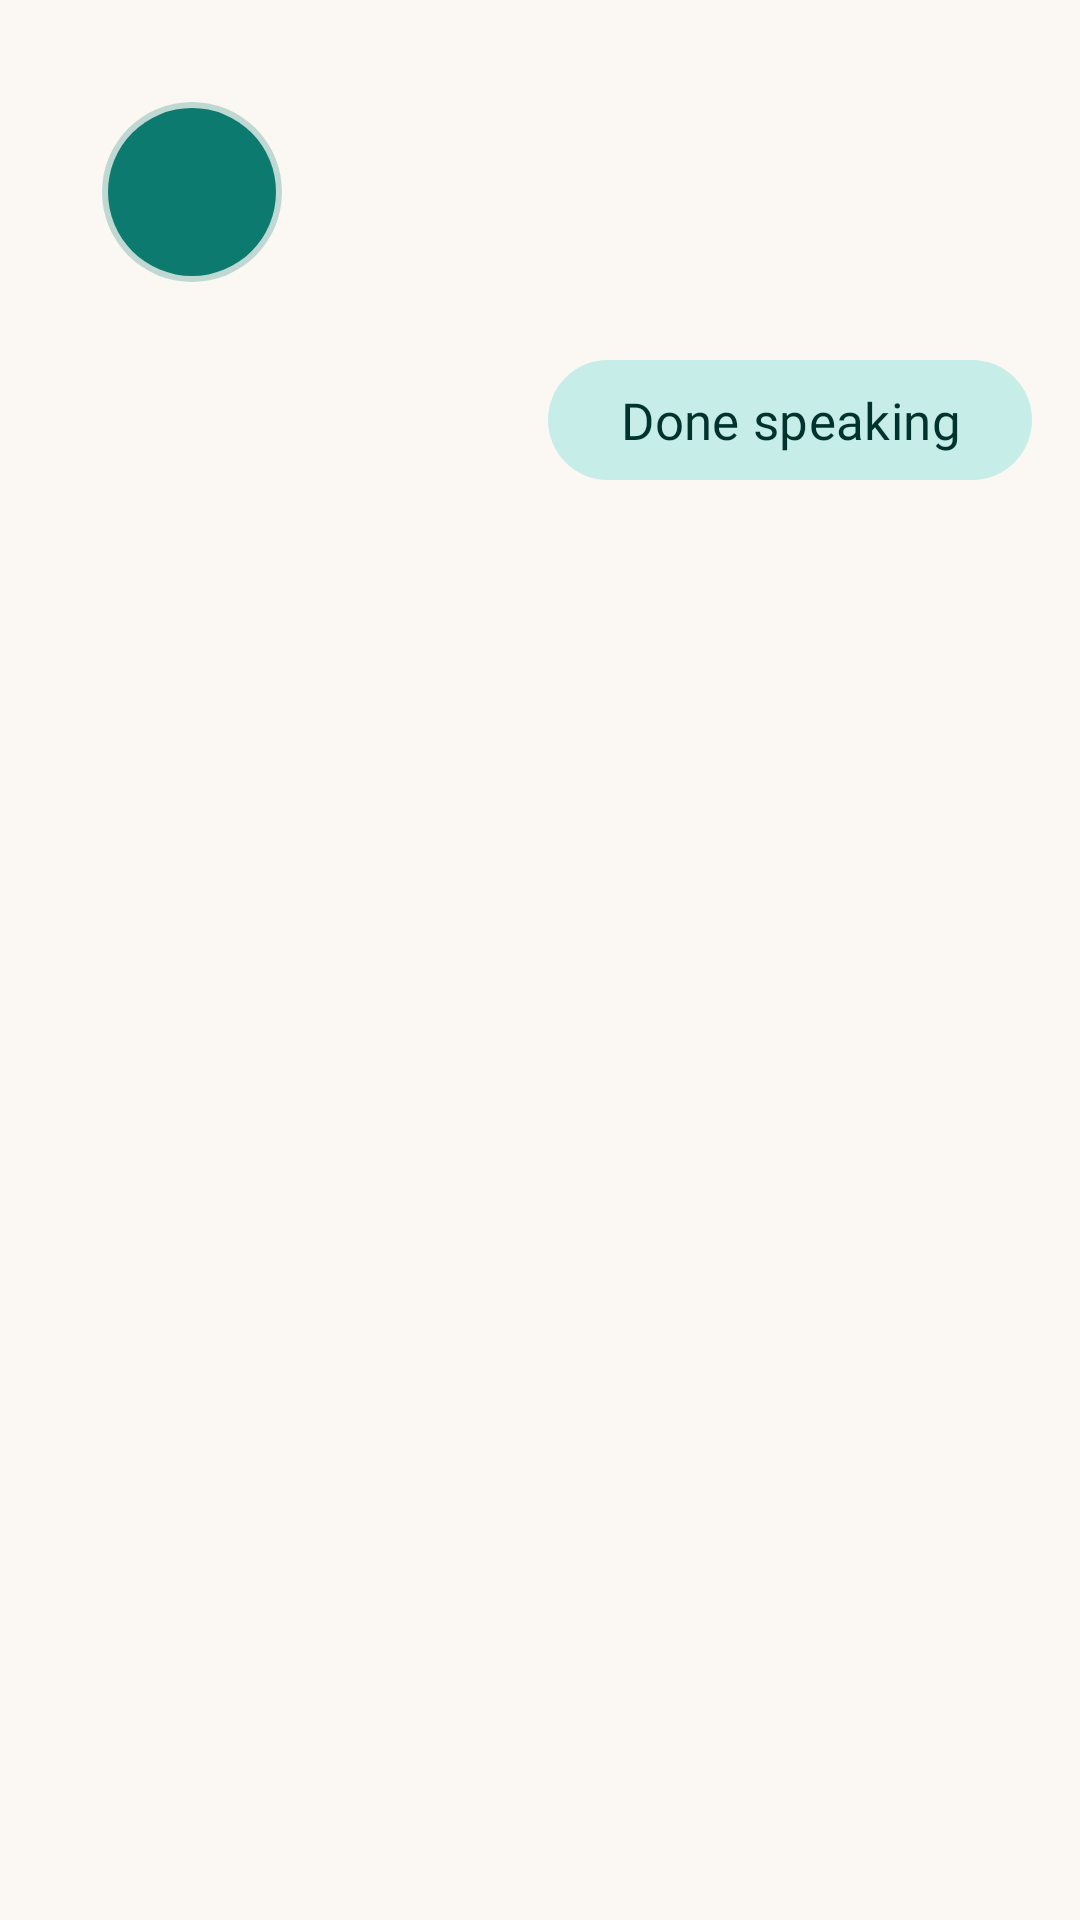

Write the Android layout XML for this screen, with the resource values it uses.
<!-- AndroidManifest.xml: application theme Theme.Merks -->
<!-- res/layout/activity_record_compact.xml -->
<?xml version="1.0" encoding="utf-8"?>
<LinearLayout xmlns:android="http://schemas.android.com/apk/res/android"
    xmlns:app="http://schemas.android.com/apk/res-auto"
    android:layout_width="match_parent"
    android:layout_height="wrap_content"
    android:orientation="vertical"
    android:paddingStart="20dp"
    android:paddingTop="20dp"
    android:paddingEnd="16dp"
    android:paddingBottom="12dp">

    <LinearLayout
        android:layout_width="match_parent"
        android:layout_height="wrap_content"
        android:gravity="center_vertical"
        android:orientation="horizontal">

        
        <FrameLayout
            android:layout_width="88dp"
            android:layout_height="88dp"
            android:clipChildren="false">

            <View
                android:id="@+id/pulse"
                android:layout_width="60dp"
                android:layout_height="60dp"
                android:layout_gravity="center"
                android:alpha="0.25"
                android:background="@drawable/circle_bg"
                android:backgroundTint="?attr/colorPrimary" />

            <ImageView
                android:layout_width="56dp"
                android:layout_height="56dp"
                android:layout_gravity="center"
                android:background="@drawable/circle_bg"
                android:backgroundTint="?attr/colorPrimary"
                android:importantForAccessibility="no"
                android:padding="14dp"
                android:src="@drawable/ic_mic"
                app:tint="?attr/colorOnPrimary" />
        </FrameLayout>

        <LinearLayout
            android:layout_width="0dp"
            android:layout_height="wrap_content"
            android:layout_marginStart="12dp"
            android:layout_weight="1"
            android:orientation="vertical">

            <TextView
                android:id="@+id/status"
                android:layout_width="match_parent"
                android:layout_height="wrap_content"
                android:textAppearance="?attr/textAppearanceTitleLarge"
                android:textColor="?attr/colorOnSurface" />

            <TextView
                android:id="@+id/spoken"
                android:layout_width="match_parent"
                android:layout_height="wrap_content"
                android:ellipsize="start"
                android:maxLines="3"
                android:textAppearance="?attr/textAppearanceBodyLarge"
                android:textColor="?attr/colorOnSurfaceVariant" />

            <TextView
                android:id="@+id/detail"
                android:layout_width="match_parent"
                android:layout_height="wrap_content"
                android:textAppearance="?attr/textAppearanceTitleMedium"
                android:textColor="?attr/colorPrimary" />
        </LinearLayout>

        
        <de.silvertax.merks.MascotView
            android:id="@+id/mascot"
            android:layout_width="56dp"
            android:layout_height="56dp"
            android:layout_marginStart="8dp"
            android:visibility="gone" />
    </LinearLayout>

    
    <LinearLayout
        android:layout_width="match_parent"
        android:layout_height="wrap_content"
        android:layout_marginTop="8dp"
        android:gravity="end"
        android:orientation="horizontal">

        <Button
            android:id="@+id/undo"
            style="@style/Widget.Material3.Button.TextButton"
            android:layout_width="wrap_content"
            android:layout_height="wrap_content"
            android:text="@string/undo"
            android:visibility="gone" />

        <Button
            android:id="@+id/change"
            style="@style/Widget.Material3.Button.TextButton"
            android:layout_width="wrap_content"
            android:layout_height="wrap_content"
            android:text="@string/change"
            android:visibility="gone" />

        <Button
            android:id="@+id/note"
            style="@style/Widget.Material3.Button.TextButton"
            android:layout_width="wrap_content"
            android:layout_height="wrap_content"
            android:text="@string/note_add_short"
            android:visibility="gone" />
    </LinearLayout>

    <LinearLayout
        android:layout_width="match_parent"
        android:layout_height="wrap_content"
        android:gravity="end"
        android:orientation="horizontal">

        <Button
            android:id="@+id/retry"
            style="@style/Widget.Merks.Button.Tonal"
            android:layout_width="wrap_content"
            android:layout_height="wrap_content"
            android:layout_marginStart="8dp"
            android:text="@string/retry"
            android:visibility="gone" />

        <Button
            android:id="@+id/done"
            style="@style/Widget.Material3.Button"
            android:layout_width="wrap_content"
            android:layout_height="wrap_content"
            android:layout_marginStart="8dp"
            android:text="@string/done"
            android:visibility="gone" />

        <Button
            android:id="@+id/stop"
            style="@style/Widget.Merks.Button.Tonal"
            android:layout_width="wrap_content"
            android:layout_height="wrap_content"
            android:text="@string/stop" />
    </LinearLayout>
</LinearLayout>
<!-- resources referenced by this layout -->
<resources>
  <!-- drawable circle_bg (drawable) -->
  <?xml version="1.0" encoding="utf-8"?>
  <shape xmlns:android="http://schemas.android.com/apk/res/android"
      android:shape="oval">
      <solid android:color="#FFFFFF" />
  </shape>
  <string name="change">Change</string>
  <string name="done">Done</string>
  <string name="note_add_short">Add note</string>
  <string name="retry">Speak again</string>
  <string name="stop">Done speaking</string>
  <string name="undo">Undo</string>
  <color name="m_primary">#0D7A6F</color>
  <color name="m_on_primary">#FFFFFF</color>
  <color name="m_primary_container">#C6EDE7</color>
  <color name="m_on_primary_container">#00332D</color>
  <color name="m_secondary">#8A5A00</color>
  <color name="m_on_secondary">#FFFFFF</color>
  <color name="m_secondary_container">#FFE2B6</color>
  <color name="m_on_secondary_container">#2C1A00</color>
  <color name="m_background">#FBF8F3</color>
  <color name="m_on_background">#1C1B19</color>
  <color name="m_surface">#FBF8F3</color>
  <color name="m_on_surface">#1C1B19</color>
  <color name="m_surface_variant">#ECE6DC</color>
  <color name="m_on_surface_variant">#55524C</color>
  <color name="m_surface_container_lowest">#FFFFFF</color>
  <color name="m_surface_container_low">#F5F1EA</color>
  <color name="m_surface_container">#F0EBE3</color>
  <color name="m_surface_container_high">#EAE5DC</color>
  <color name="m_surface_container_highest">#E4DED5</color>
  <color name="m_outline">#7E7A72</color>
  <color name="m_outline_variant">#DCD5CA</color>
  <color name="m_error">#B3261E</color>
  <color name="m_on_error">#FFFFFF</color>
  <color name="m_inverse_surface">#31302D</color>
  <color name="m_inverse_on_surface">#F4F0EA</color>
  <color name="m_inverse_primary">#7FD8CB</color>
  <color name="w_surface">#FCFAF6</color>
  <color name="w_on_surface">#1C1B19</color>
  <color name="w_on_surface_variant">#625D55</color>
  <color name="w_outline">#E6E0D6</color>
  <color name="w_primary">#0D7A6F</color>
  <color name="w_on_primary">#FFFFFF</color>
  <color name="w_tonal">#CDEFE9</color>
  <color name="w_on_tonal">#00332D</color>
  <color name="w_accent">#0B6B61</color>
  <style name="TextAppearance.Merks.BodyLarge" parent="TextAppearance.Material3.BodyLarge">
          <item name="android:fontFamily">@font/nunito</item>
          <item name="fontFamily">@font/nunito</item>
          <item name="android:textSize">18sp</item>
      </style>
  <style name="TextAppearance.Merks.HeadlineMedium" parent="TextAppearance.Material3.HeadlineMedium">
          <item name="android:fontFamily">@font/nunito_extrabold</item>
          <item name="fontFamily">@font/nunito_extrabold</item>
      </style>
  <style name="TextAppearance.Merks.HeadlineSmall" parent="TextAppearance.Material3.HeadlineSmall">
          <item name="android:fontFamily">@font/nunito_extrabold</item>
          <item name="fontFamily">@font/nunito_extrabold</item>
      </style>
  <style name="TextAppearance.Merks.BodyMedium" parent="TextAppearance.Material3.BodyMedium">
          <item name="android:fontFamily">@font/nunito</item>
          <item name="fontFamily">@font/nunito</item>
          <item name="android:textSize">16sp</item>
      </style>
  <style name="TextAppearance.Merks.BodySmall" parent="TextAppearance.Material3.BodySmall">
          <item name="android:fontFamily">@font/nunito</item>
          <item name="fontFamily">@font/nunito</item>
          <item name="android:textSize">14sp</item>
      </style>
  <style name="TextAppearance.Merks.LabelMedium" parent="TextAppearance.Material3.LabelMedium">
          <item name="android:fontFamily">@font/nunito_semibold</item>
          <item name="fontFamily">@font/nunito_semibold</item>
      </style>
  <style name="TextAppearance.Merks.LabelSmall" parent="TextAppearance.Material3.LabelSmall">
          <item name="android:fontFamily">@font/nunito_semibold</item>
          <item name="fontFamily">@font/nunito_semibold</item>
      </style>
</resources>
